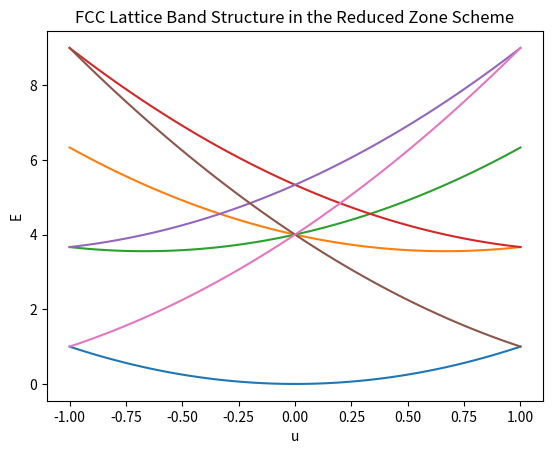

Recreate this plot in Python.
import matplotlib.pyplot as plt
import numpy as np

# Define the band structure equation
def E(u, m_1, m_2, m_3):
	return 1./3.*( (u-2*(-m_1+m_2+m_3))**2 + \
			(u-2*(m_1-m_2+m_3))**2 + \
			(u-2*(m_1+m_2-m_3))**2 )

# values which k can exist over normalized to [-1,1]
u = np.linspace(-1,1,50)

# Plot each band
fig = plt.figure()
plt.xlabel('u')
plt.ylabel('E')
plt.title('FCC Lattice Band Structure in the Reduced Zone Scheme')
plt.plot(u, E(u,0,0,0))
plt.plot(u, E(u,1,0,0))
plt.plot(u, E(u,-1,0,0))
plt.plot(u, E(u,1,1,0))
plt.plot(u, E(u,-1,-1,0))
plt.plot(u, E(u,1,1,1))
plt.plot(u, E(u,-1,-1,-1))
fig.savefig('FCCBandStructure.png')
plt.show()


